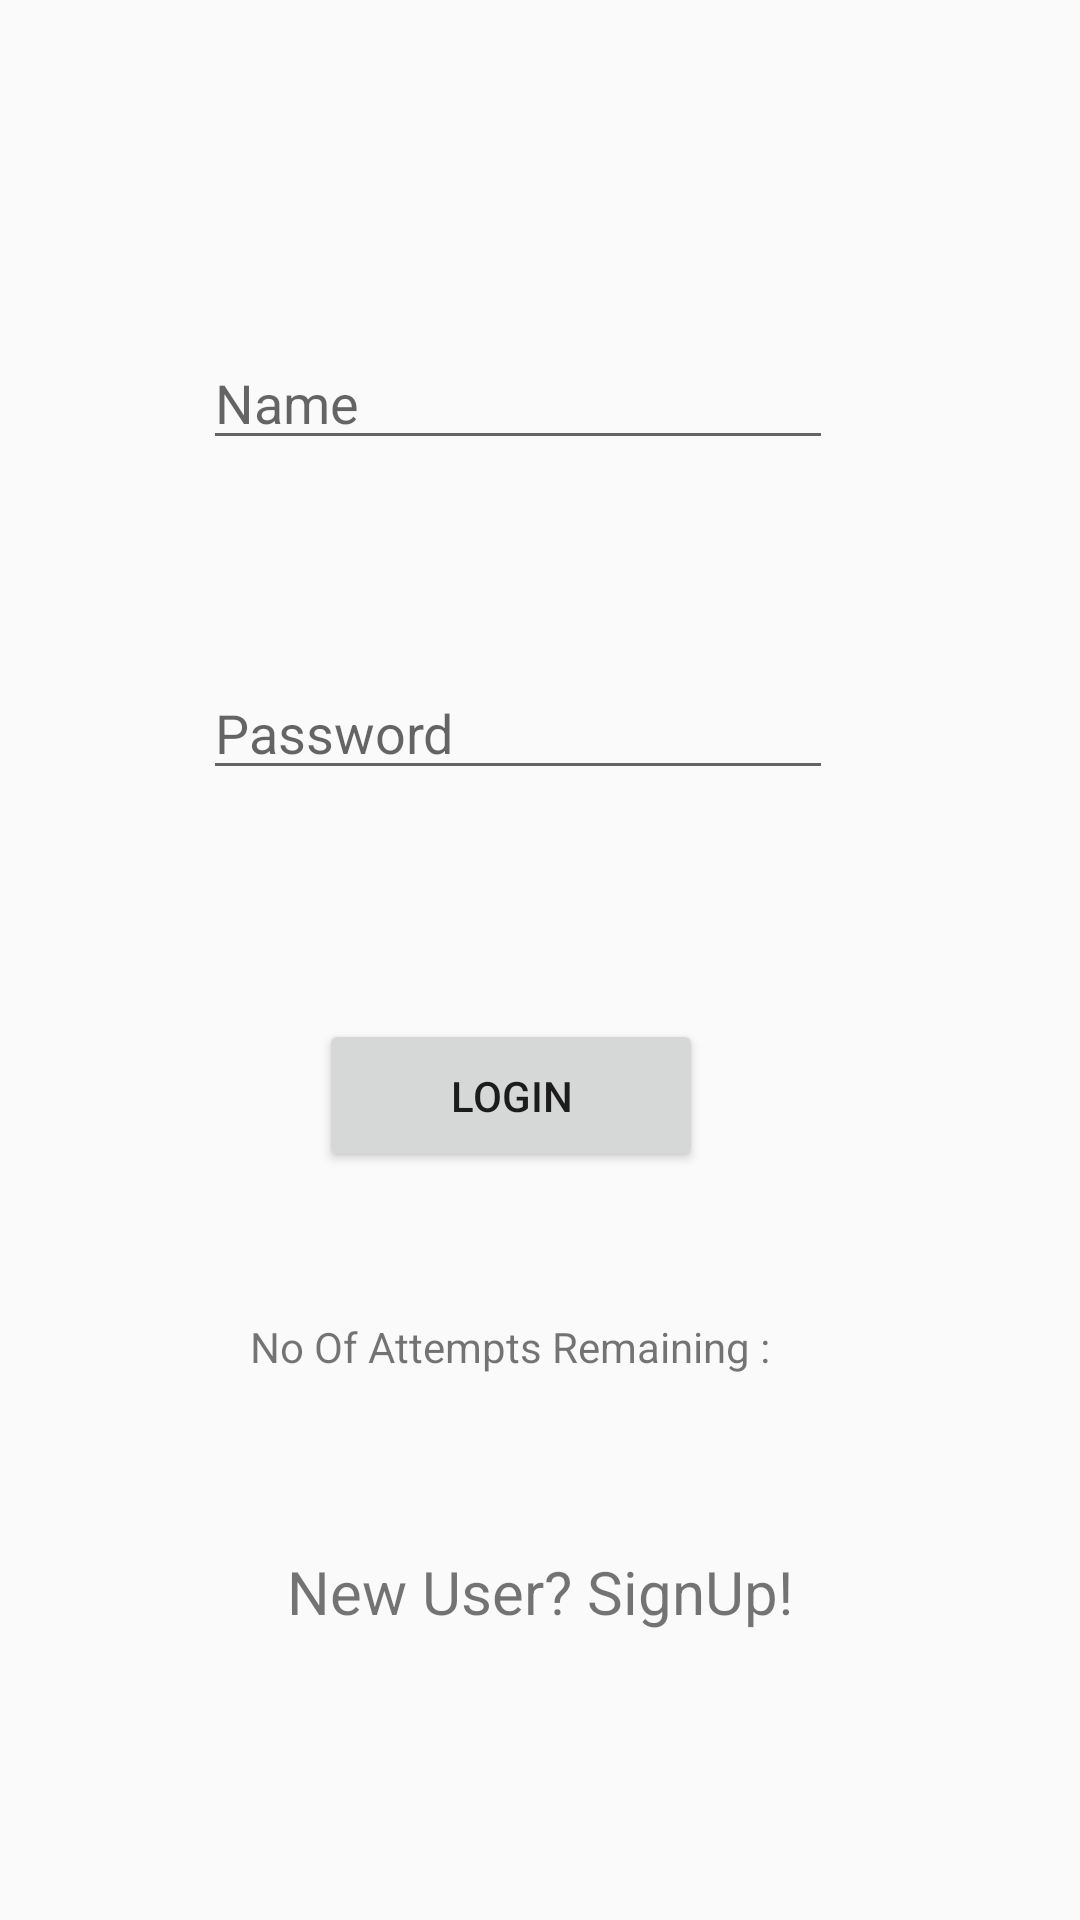

Write the Android layout XML for this screen, with the resource values it uses.
<!-- AndroidManifest.xml: application theme AppTheme -->
<!-- res/layout/activity_login.xml -->
<?xml version="1.0" encoding="utf-8"?>
<androidx.constraintlayout.widget.ConstraintLayout xmlns:android="http://schemas.android.com/apk/res/android"
    xmlns:app="http://schemas.android.com/apk/res-auto"
    xmlns:tools="http://schemas.android.com/tools"
    android:layout_width="match_parent"
    android:layout_height="match_parent"

    tools:context=".MainActivity">

    <EditText
        android:id="@+id/editText_name"
        android:layout_width="wrap_content"
        android:layout_height="wrap_content"
        android:layout_marginStart="8dp"
        android:layout_marginTop="112dp"
        android:layout_marginEnd="8dp"
        android:ems="10"
        android:hint="Name"
        android:inputType="textPersonName"
        app:layout_constraintEnd_toEndOf="parent"
        app:layout_constraintHorizontal_bias="0.445"
        app:layout_constraintStart_toStartOf="parent"
        app:layout_constraintTop_toTopOf="parent" />

    <EditText
        android:id="@+id/editText_password"
        android:layout_width="wrap_content"
        android:layout_height="wrap_content"
        android:layout_marginStart="8dp"
        android:layout_marginTop="68dp"
        android:layout_marginEnd="8dp"
        android:layout_marginBottom="8dp"
        android:ems="10"
        android:hint="Password"
        android:inputType="textPassword"
        app:layout_constraintBottom_toBottomOf="parent"
        app:layout_constraintEnd_toEndOf="parent"
        app:layout_constraintHorizontal_bias="0.445"
        app:layout_constraintStart_toStartOf="parent"
        app:layout_constraintTop_toBottomOf="@+id/editText_name"
        app:layout_constraintVertical_bias="0.002" />

    <Button
        android:id="@+id/button_login"
        android:layout_width="128dp"
        android:layout_height="51dp"
        android:layout_marginStart="8dp"
        android:layout_marginTop="8dp"
        android:layout_marginEnd="8dp"
        android:layout_marginBottom="8dp"
        android:text="LOGIN"
        app:layout_constraintBottom_toBottomOf="parent"
        app:layout_constraintEnd_toEndOf="parent"
        app:layout_constraintHorizontal_bias="0.456"
        app:layout_constraintStart_toStartOf="parent"
        app:layout_constraintTop_toBottomOf="@+id/editText_password"
        app:layout_constraintVertical_bias="0.221" />

    <TextView
        android:id="@+id/textView_attempts"
        android:layout_width="wrap_content"
        android:layout_height="wrap_content"
        android:layout_marginStart="8dp"
        android:layout_marginTop="8dp"
        android:layout_marginEnd="8dp"
        android:layout_marginBottom="8dp"
        android:text="No Of Attempts Remaining :"
        app:layout_constraintBottom_toBottomOf="parent"
        app:layout_constraintEnd_toEndOf="parent"
        app:layout_constraintHorizontal_bias="0.442"
        app:layout_constraintStart_toStartOf="parent"
        app:layout_constraintTop_toBottomOf="@+id/button_login"
        app:layout_constraintVertical_bias="0.189" />

    <TextView
        android:id="@+id/textView_register"
        android:layout_width="0dp"
        android:layout_height="47dp"
        android:layout_marginStart="8dp"
        android:layout_marginEnd="8dp"
        android:layout_marginBottom="8dp"
        android:text="New User? SignUp!"
        android:textSize="20dp"
        android:gravity="center"
        app:layout_constraintBottom_toBottomOf="parent"
        app:layout_constraintEnd_toEndOf="parent"
        app:layout_constraintHorizontal_bias="0.47"
        app:layout_constraintStart_toStartOf="parent"
        app:layout_constraintTop_toBottomOf="@+id/textView_attempts"
        app:layout_constraintVertical_bias="0.384" />
</androidx.constraintlayout.widget.ConstraintLayout>
<!-- resources referenced by this layout -->
<resources>
  <style name="AppTheme" parent="Theme.AppCompat.Light.NoActionBar">
          
          <item name="colorPrimary">@color/gradientStart</item>
          <item name="colorPrimaryDark">@color/colorPrimaryDark</item>
          <item name="colorAccent">@color/colorAccent</item>
      </style>
  <color name="gradientStart">#19AA8B</color>
  <color name="colorPrimaryDark">#23A7D8</color>
  <color name="colorAccent">#FFFFFF</color>
</resources>
